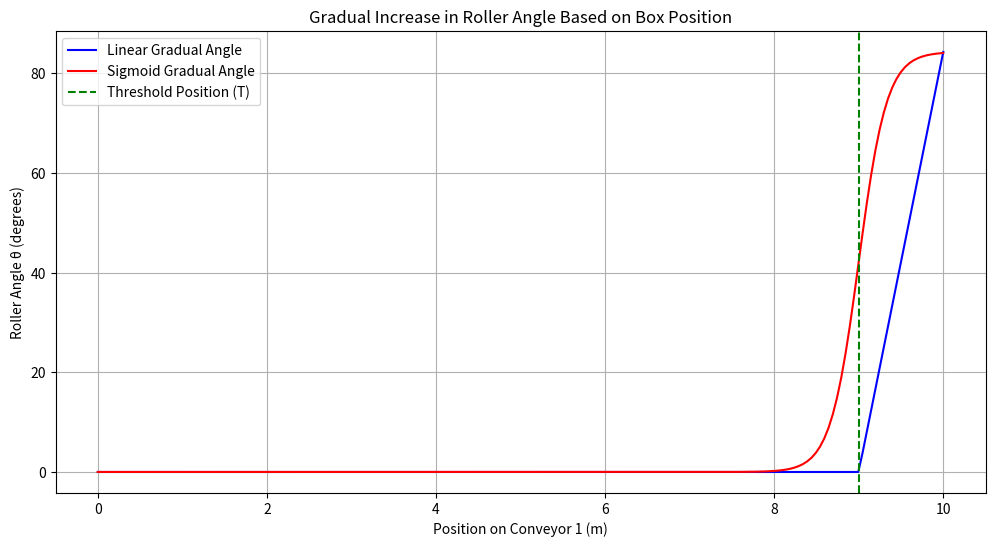

Write the Python code that produced this figure.
# Re-import necessary libraries due to execution context reset
import numpy as np
import matplotlib.pyplot as plt

# Define parameters for gradual angle increase
L1 = 10.0  # Length of conveyor MD05 (in meters)
T = 9.0  # Threshold position (when 90% of MD05 length)
P = np.linspace(0, L1, 200)  # Box positions along MD05 (tracking of box on MD05)
W = 1.0  # Box width (in meters) (input the width of the box)
L_offset = 0.1  # Effective length offset for angle calculation
theta_final = np.degrees(np.arctan(W / L_offset))  # Final roller angle for 1m box
# Sigmoid gradual angle function (non-linear)
k = 6  # Steepness factor for sigmoid
theta_sigmoid = theta_final / (1 + np.exp(-k * (P - T)))


# Linear gradual angle function
theta_linear = np.where(P >= T, theta_final * (P - T) / (L1 - T), 0)

# Sigmoid gradual angle function (non-linear)
k = 6  # Steepness factor for sigmoid
theta_sigmoid = theta_final / (1 + np.exp(-k * (P - T)))

# Plotting the results
plt.figure(figsize=(12, 6))
plt.plot(P, theta_linear, label="Linear Gradual Angle", color="blue")
plt.plot(P, theta_sigmoid, label="Sigmoid Gradual Angle", color="red")
plt.axvline(T, color="green", linestyle="--", label="Threshold Position (T)")
plt.xlabel("Position on Conveyor 1 (m)")
plt.ylabel("Roller Angle θ (degrees)")
plt.title("Gradual Increase in Roller Angle Based on Box Position")
plt.grid(True)
plt.legend()
plt.show()
